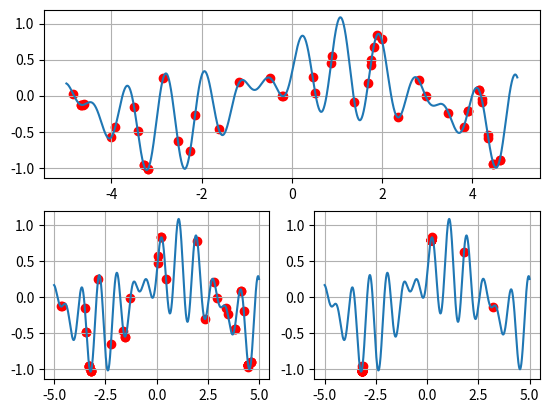

Recreate this plot in Python.
import numpy as np
import random
from sympy.combinatorics.graycode import gray_to_bin
from sympy.combinatorics.graycode import GrayCode
import matplotlib.pyplot as plt


class Population:
    def __init__(self, chromosome):
        self.chromosome = chromosome
        xd = gray_to_bin(self.chromosome)
        xd = int(xd, 2)
        h = 10 / (2 ** 20)
        start = -5
        self.x = start + h * xd
        self.fc = self.function_c()
        self.fp = self.function_c(p=True)

    def function_c(self, p=False):
        if p:  # Функция приспособленности
            f = -1 * (0.4 * np.sin(0.8 * self.x + 0.9) + 0.7 * np.cos(0.8 * self.x - 1) * np.sin(7.3 * self.x)) + 6
        else:  # Целевая функция
            f = 0.4 * np.sin(0.8 * self.x + 0.9) + 0.7 * np.cos(0.8 * self.x - 1) * np.sin(7.3 * self.x)
        return f


def create_population(population):
    p = 0.8
    pm = 0.2
    par = []
    stack = []
    child = []
    population.sort(key=lambda x: x.fp, reverse=True)
    for i in range(len(population) - 25):
        stack.append(population[i])
        if len(stack) == 2:
            par.append(stack)
            stack = []
    # -------- Скрешивение ----- #
    for element in par:
        px = random.random()
        if px < p:
            # --- Формирования потомства у пары ----- #
            k = random.randint(0, len(population[0].chromosome) - 1)  # место разрыва
            piece = element[0].chromosome[0:k + 1]
            piece += element[1].chromosome[k + 1:]
            child.append(Population(piece))
            piece = element[1].chromosome[0:k + 1]
            piece += element[0].chromosome[k + 1:]
            child.append(Population(piece))
    # ---- Мутация --- #
    for i in range(len(child)):
        px = random.random()
        if px < pm:
            tmp = ''
            mutation = []
            mutation_count = 20
            for k in range(mutation_count):
                mutation.append(k)
            for l in range(len(child[i].chromosome)):

                if l in mutation:
                    if child[i].chromosome[l] == '0':
                        tmp += '1'
                    else:
                        tmp += '0'
                else:
                    if child[i].chromosome[l] == '0':
                        tmp += '0'
                    else:
                        tmp += '1'
            child[i].chromosome = tmp
    population.extend(child)
    return population


def roll(population):  # игра в рулетку на вылет
    s = 0
    new_population = []
    for someone in population:
        s += someone.fp
    while len(new_population) < 50:
        sp = 0
        rand = random.uniform(0, int(s))
        for i in range(len(population)):
            sp += population[i].fp
            if sp >= rand:
                if population[i] not in new_population:
                    new_population.append(population[i])
                break
    return new_population


def ygr(xx):
    yy = []
    for x in xx:
        y = 0.4 * np.sin(0.8 * x + 0.9) + 0.7 * np.cos(0.8 * x - 1) * np.sin(7.3 * x)
        yy.append(y)
    return yy


def plot_some(population, ax, start=-5, h=10 / (2 ** 20)):
    xn = []
    for elem in population:
        x = int(gray_to_bin(elem.chromosome), 2)
        x = start + h * x
        xn.append(x)
    y1 = ygr(xn)
    ax.scatter(xn, y1, color='red')
    ax.grid()


def main():
    count = 50
    xg = np.linspace(-5, 5, num=10000)
    yg = 0.4 * np.sin(0.8 * xg + 0.9) + 0.7 * np.cos(0.8 * xg - 1) * np.sin(7.3 * xg)
    population = []
    population1 = []
    population3 = []
    g = GrayCode(20)
    g = list(g.generate_gray())
    fig = plt.figure()
    ax_1 = fig.add_subplot(2, 1, 1)
    ax_2 = fig.add_subplot(2, 2, 3)
    ax_3 = fig.add_subplot(2, 2, 4)
    for i in range(count):
        r = random.randint(0, len(g) - 1)
        population.append(Population(g[r]))
    for i in range(50):  # чисто поколений
        tmp_pop = create_population(population)
        population = []
        population = tmp_pop
        tmp_pop = []
        tmp_pop = roll(population)
        population = []
        population = tmp_pop
        tmp_pop = []
        if i == 0:
            ax_1.plot(xg, yg)
            for el in population:
                population1.append(el)
            plot_some(population, ax_1)
        if i == 3:
            ax_2.plot(xg, yg)
            for el in population:
                population3.append(el)
            plot_some(population, ax_2)
    ax_3.plot(xg, yg)
    plot_some(population, ax_3)
    plt.show()
    sum1 = 0
    sum3 = 0
    sum50 = 0
    for i in range(len(population)):
        sum1 += population1[i].fp
        sum3 += population3[i].fp
        sum50 += population[i].fp
    print("Средние приспособленности 1, 3 и 50 поколений:")
    print(str(sum1 / 50))
    print(str(sum3 / 50))
    print(str(sum50 / 50))

    print("1 популяция:")
    print("{0:^2} | {1:^6} | {2:^20} | {3:^6} | {4:^6}".format("№", "X", "Хромосома", "Fc(x)", "Fp(x)"))
    for i in range(len(population1)):
        print("{0:2} | {1:=6} | {2} | {3:=6} | {4:^6}".format(i, round(population1[i].x, 3), population1[i].chromosome,
                                                              round(population1[i].fc, 3), round(population1[i].fp, 3)))
    print("")
    print("3 популяция:")
    print("{0:^2} | {1:^6} | {2:^20} | {3:^6} | {4:^6}".format("№", "X", "Хромосома", "Fc(x)", "Fp(x)"))
    for i in range(len(population3)):
        print("{0:2} | {1:=6} | {2} | {3:=6} | {4:^6}".format(i, round(population3[i].x, 3), population3[i].chromosome,
                                                              round(population3[i].fc, 3), round(population3[i].fp, 3)))
    print("")
    print("50 популяция:")
    print("{0:^2} | {1:^6} | {2:^20} | {3:^6} | {4:^6}".format("№", "X", "Хромосома", "Fc(x)", "Fp(x)"))
    for i in range(len(population)):
        print("{0:2} | {1:=6} | {2} | {3:=6} | {4:^6}".format(i, round(population[i].x, 3), population[i].chromosome,
                                                              round(population[i].fc, 3), round(population[i].fp, 3)))


main()
